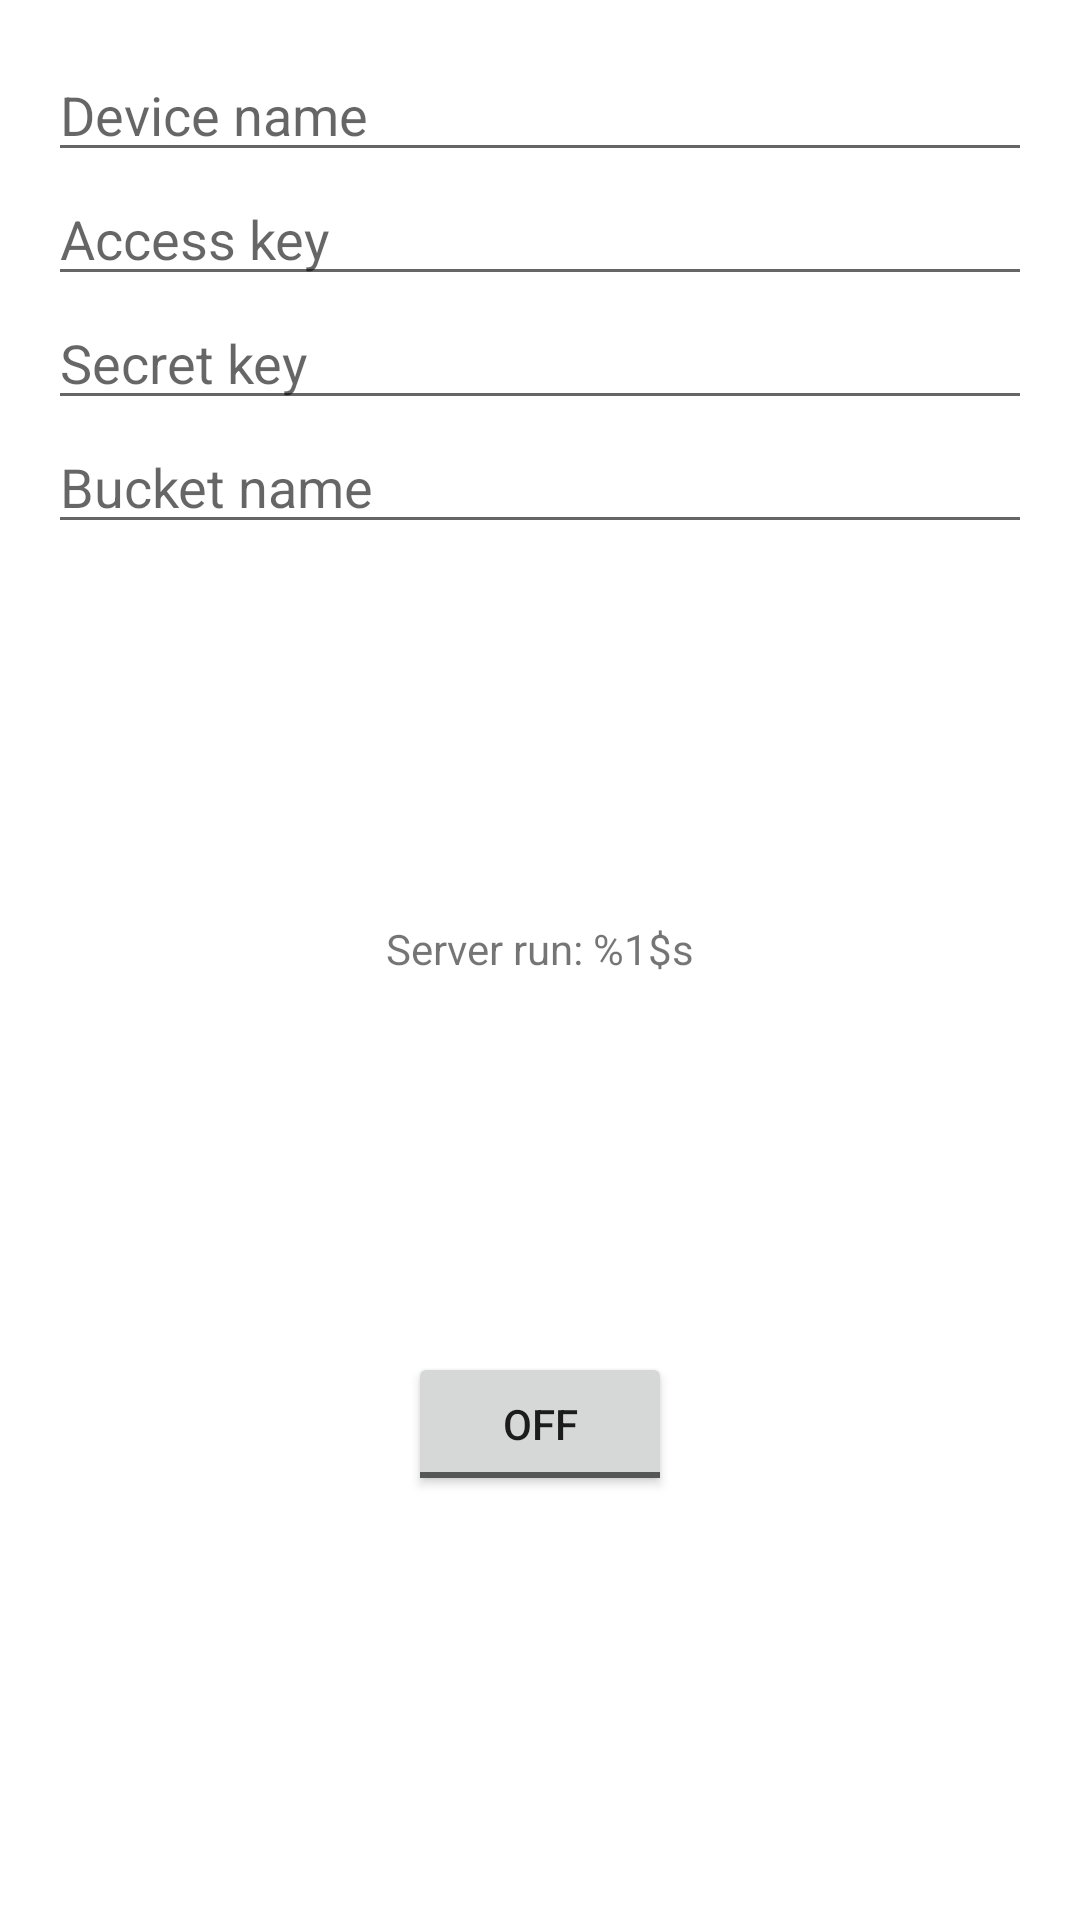

The Android layout XML behind this screen, and the referenced resources:
<!-- AndroidManifest.xml: application theme Theme.Screenshoter -->
<!-- res/layout/fragment_content.xml -->
<?xml version="1.0" encoding="utf-8"?>
<androidx.constraintlayout.widget.ConstraintLayout xmlns:android="http://schemas.android.com/apk/res/android"
    xmlns:app="http://schemas.android.com/apk/res-auto"
    xmlns:tools="http://schemas.android.com/tools"
    android:layout_width="match_parent"
    android:layout_height="match_parent"
    android:padding="16dp"
    tools:context=".ContentFragment">

    <EditText
        android:id="@+id/deviceName"
        android:layout_width="0dp"
        android:layout_height="wrap_content"
        android:hint="@string/device_name"
        android:maxLines="1"
        app:layout_constraintEnd_toEndOf="parent"
        app:layout_constraintStart_toStartOf="parent"
        app:layout_constraintTop_toTopOf="parent" />

    <EditText
        android:id="@+id/accessKey"
        android:layout_width="0dp"
        android:layout_height="wrap_content"
        android:hint="@string/access_key"
        android:maxLines="1"
        android:inputType="textPassword"
        app:layout_constraintEnd_toEndOf="parent"
        app:layout_constraintStart_toStartOf="parent"
        app:layout_constraintTop_toBottomOf="@id/deviceName" />
    <EditText
        android:id="@+id/secretKey"
        android:layout_width="0dp"
        android:layout_height="wrap_content"
        android:hint="@string/secret_key"
        android:maxLines="1"
        android:inputType="textPassword"
        app:layout_constraintEnd_toEndOf="parent"
        app:layout_constraintStart_toStartOf="parent"
        app:layout_constraintTop_toBottomOf="@id/accessKey" />
    <EditText
        android:id="@+id/bucketName"
        android:layout_width="0dp"
        android:layout_height="wrap_content"
        android:hint="@string/bucket_name"
        android:maxLines="1"
        app:layout_constraintEnd_toEndOf="parent"
        app:layout_constraintStart_toStartOf="parent"
        app:layout_constraintTop_toBottomOf="@id/secretKey" />
    <TextView
        android:id="@+id/running"
        android:layout_width="wrap_content"
        android:layout_height="wrap_content"
        android:text="@string/running"
        app:layout_constraintBottom_toTopOf="@id/buttonStart"
        app:layout_constraintEnd_toEndOf="parent"
        app:layout_constraintStart_toStartOf="parent"
        app:layout_constraintTop_toBottomOf="@id/bucketName" />

    <ToggleButton
        android:id="@+id/buttonStart"
        android:layout_width="wrap_content"
        android:layout_height="wrap_content"
        app:layout_constraintBottom_toBottomOf="parent"
        app:layout_constraintEnd_toEndOf="parent"
        app:layout_constraintStart_toStartOf="parent"
        app:layout_constraintTop_toBottomOf="@id/running" />
</androidx.constraintlayout.widget.ConstraintLayout>
<!-- resources referenced by this layout -->
<resources>
  <string name="access_key">Access key</string>
  <string name="bucket_name">Bucket name</string>
  <string name="device_name">Device name</string>
  <string name="running">Server run: %1$s</string>
  <string name="secret_key">Secret key</string>
  <style name="Theme.Screenshoter" parent="Theme.MaterialComponents.DayNight.DarkActionBar">
          
          <item name="colorPrimary">@color/purple_500</item>
          <item name="colorPrimaryVariant">@color/purple_700</item>
          <item name="colorOnPrimary">@color/white</item>
          
          <item name="colorSecondary">@color/teal_200</item>
          <item name="colorSecondaryVariant">@color/teal_700</item>
          <item name="colorOnSecondary">@color/black</item>
          
          <item name="android:statusBarColor" tools:targetApi="l">?attr/colorPrimaryVariant</item>
          
      </style>
  <!-- not gathered from this repository: default colours our renderer supplied (Android Studio template values) -->
  <color name="purple_500">#FF6200EE</color>
  <color name="purple_700">#FF3700B3</color>
  <color name="teal_200">#FF03DAC5</color>
  <color name="teal_700">#FF018786</color>
  <color name="black">#FF000000</color>
  <color name="white">#FFFFFFFF</color>
</resources>
